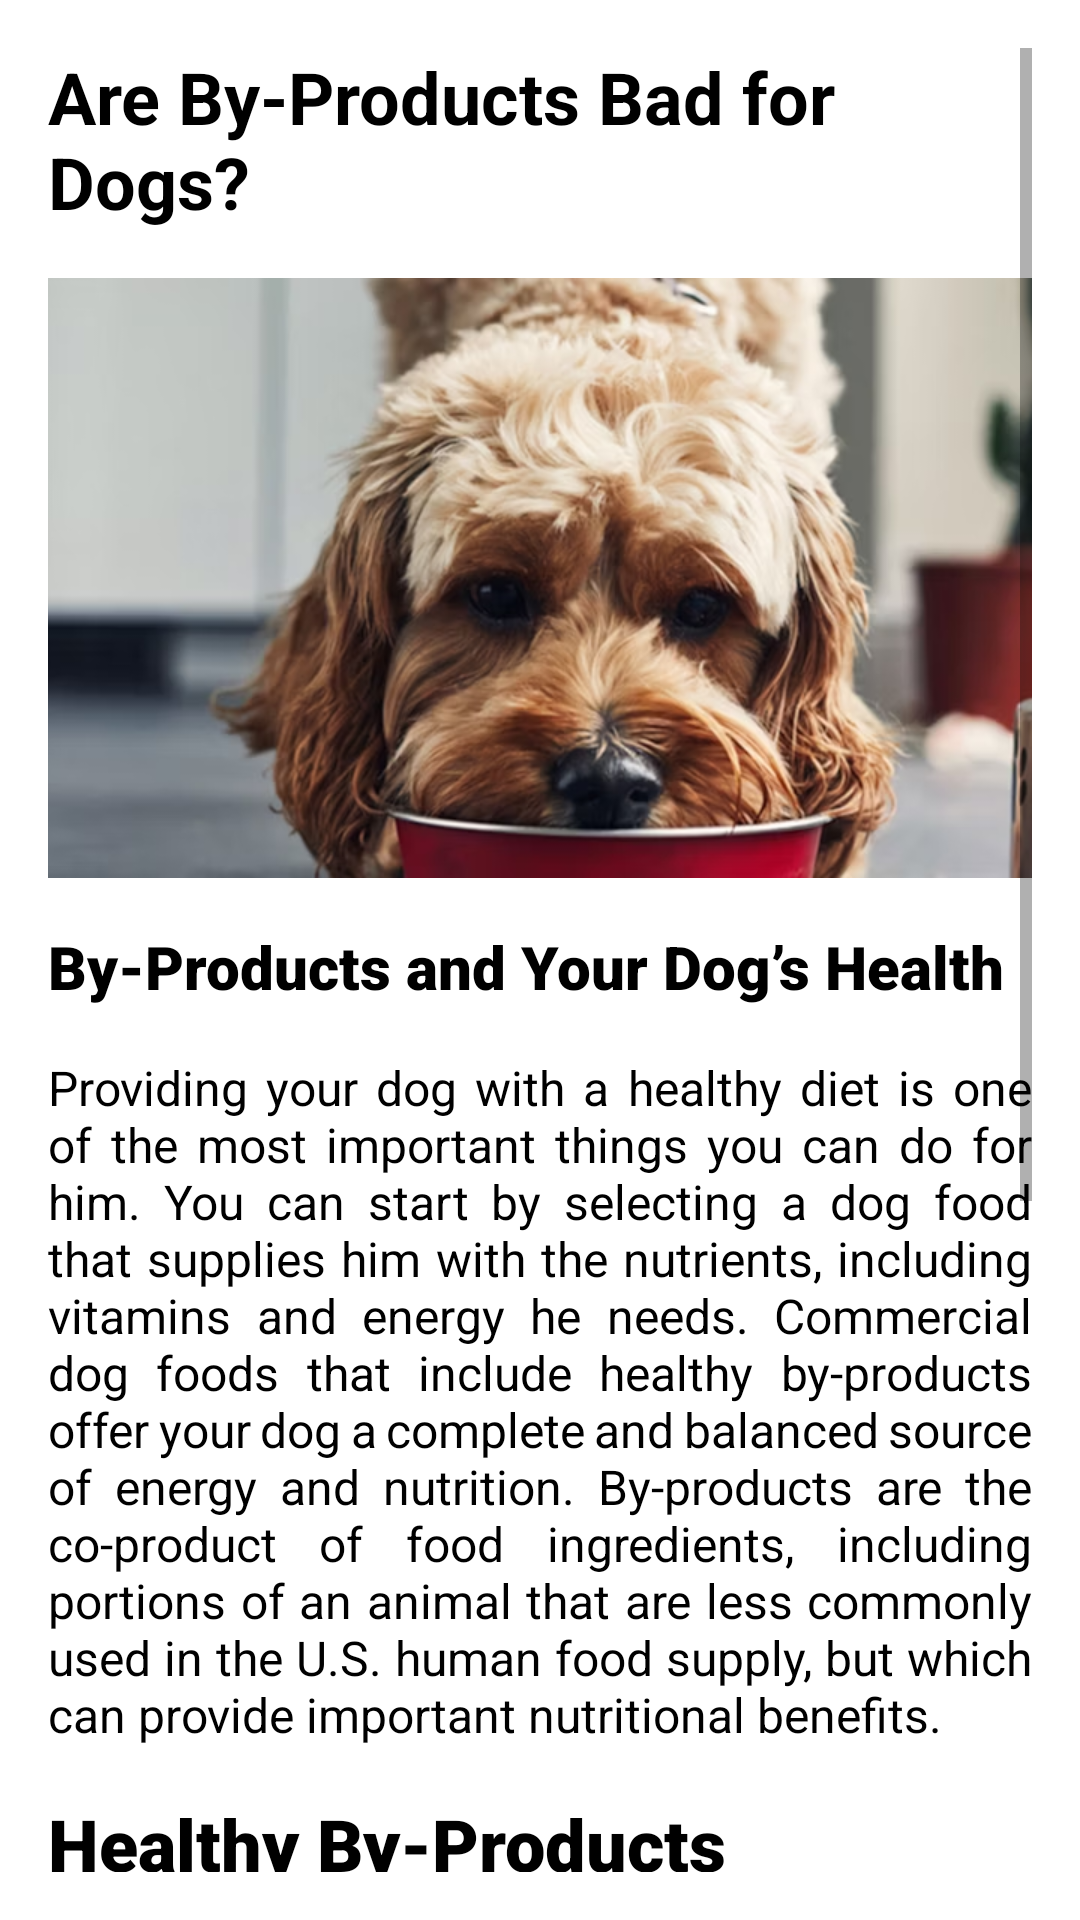

Write the Android layout XML for this screen, with the resource values it uses.
<!-- AndroidManifest.xml: application theme Theme.DogFoodApp -->
<!-- res/layout/activity_article2.xml -->
<?xml version="1.0" encoding="utf-8"?>
<androidx.constraintlayout.widget.ConstraintLayout xmlns:android="http://schemas.android.com/apk/res/android"
    xmlns:app="http://schemas.android.com/apk/res-auto"
    xmlns:tools="http://schemas.android.com/tools"
    android:id="@+id/main"
    android:layout_width="match_parent"
    android:layout_height="match_parent"
    tools:context=".Articles.Article2">

    <ScrollView
        android:layout_width="match_parent"
        android:layout_height="match_parent"
        android:padding="16dp">

        <LinearLayout
            android:layout_width="match_parent"
            android:layout_height="wrap_content"
            android:orientation="vertical">

            
            <TextView
                android:layout_width="match_parent"
                android:layout_height="wrap_content"
                android:text="Are By-Products Bad for Dogs?"
                android:textSize="24sp"
                android:textStyle="bold"
                android:layout_marginBottom="16dp"
                android:textColor="@color/black"/>

            
            <ImageView
                android:layout_width="match_parent"
                android:layout_height="200dp"
                android:src="@drawable/img_2"
                android:scaleType="centerCrop"
                android:layout_marginBottom="16dp" />

            
            <TextView
                android:layout_width="match_parent"
                android:layout_height="wrap_content"
                android:justificationMode="inter_word"
                android:fontFamily="sans-serif-black"
                android:text="By-Products and Your Dog’s Health"
                android:textSize="20dp"
                android:layout_marginBottom="16dp"
                android:textColor="@color/black"/>

            
            <TextView
                android:layout_width="match_parent"
                android:layout_height="wrap_content"
                android:justificationMode="inter_word"
                android:text="Providing your dog with a healthy diet is one of the most important things you can do for him. You can start by selecting a dog food that supplies him with the nutrients, including vitamins and energy he needs. Commercial dog foods that include healthy by-products offer your dog a complete and balanced source of energy and nutrition. By-products are the co-product of food ingredients, including portions of an animal that are less commonly used in the U.S. human food supply, but which can provide important nutritional benefits."
                android:textSize="16sp"
                android:layout_marginBottom="16dp"
                android:textColor="@color/black"/>


            <TextView
                android:layout_width="match_parent"
                android:layout_height="wrap_content"
                android:text="Healthy By-Products"
                android:fontFamily="sans-serif-black"
                android:textSize="24sp"
                android:layout_marginBottom="8dp"
                android:textColor="@color/black"/>

            <TextView
                android:layout_width="match_parent"
                android:layout_height="wrap_content"
                android:text="Purina® dog food diets are formulated to provide complete and balanced nutrition. They contain nutritious high-quality by-product ingredients that contribute to nutritional value of a pet food. These nutritious sources can provide essential amino acids, calcium, and other important minerals and vitamins. Poultry by-product meal, for example, contains 60% to 70% protein and is highly digestible."
                android:layout_marginBottom="16dp"
                android:justificationMode="inter_word"
                android:textColor="@color/black"/>


            <TextView
                android:layout_width="match_parent"
                android:layout_height="wrap_content"
                android:text="Selecting High Quality By-Products"
                android:fontFamily="sans-serif-black"
                android:textSize="20sp"
                android:layout_marginBottom="8dp"
                android:textColor="@color/black"/>

            <TextView
                android:layout_width="match_parent"
                android:layout_height="wrap_content"
                android:text="The by-products we choose to use in Purina® dog foods meet the careful guidelines established by the Association of American Feed Control Officials (AAFCO) and they must meet our stringent criteria for nutrient content, production, and quality assurance. These valuable ingredients are sourced from non-rendered, clean parts derived from animals and poultry."
                android:textSize="16sp"
                android:justificationMode="inter_word"
                android:layout_marginBottom="16dp"
                android:textColor="@color/black"/>



        </LinearLayout>
    </ScrollView>


</androidx.constraintlayout.widget.ConstraintLayout>
<!-- resources referenced by this layout -->
<resources>
  <!-- drawable img_2: png bitmap (drawable, 508078 bytes) -->
  <style name="Theme.DogFoodApp" parent="Theme.MaterialComponents.Light.NoActionBar">
          
          <item name="colorPrimary">@color/purple_500</item>
          <item name="colorPrimaryVariant">@color/purple_700</item>
          <item name="colorOnPrimary">@color/white</item>
          
          <item name="colorSecondary">@color/teal_200</item>
          <item name="colorSecondaryVariant">@color/teal_700</item>
          <item name="colorOnSecondary">@color/black</item>
          
          <item name="android:statusBarColor">?attr/colorPrimaryVariant</item>
          
      </style>
  <!-- not gathered from this repository: default colours our renderer supplied (Android Studio template values) -->
  <color name="purple_500">#FF6200EE</color>
  <color name="purple_700">#FF3700B3</color>
  <color name="teal_200">#FF03DAC5</color>
  <color name="teal_700">#FF018786</color>
  <color name="black">#FF000000</color>
  <color name="white">#FFFFFFFF</color>
</resources>
